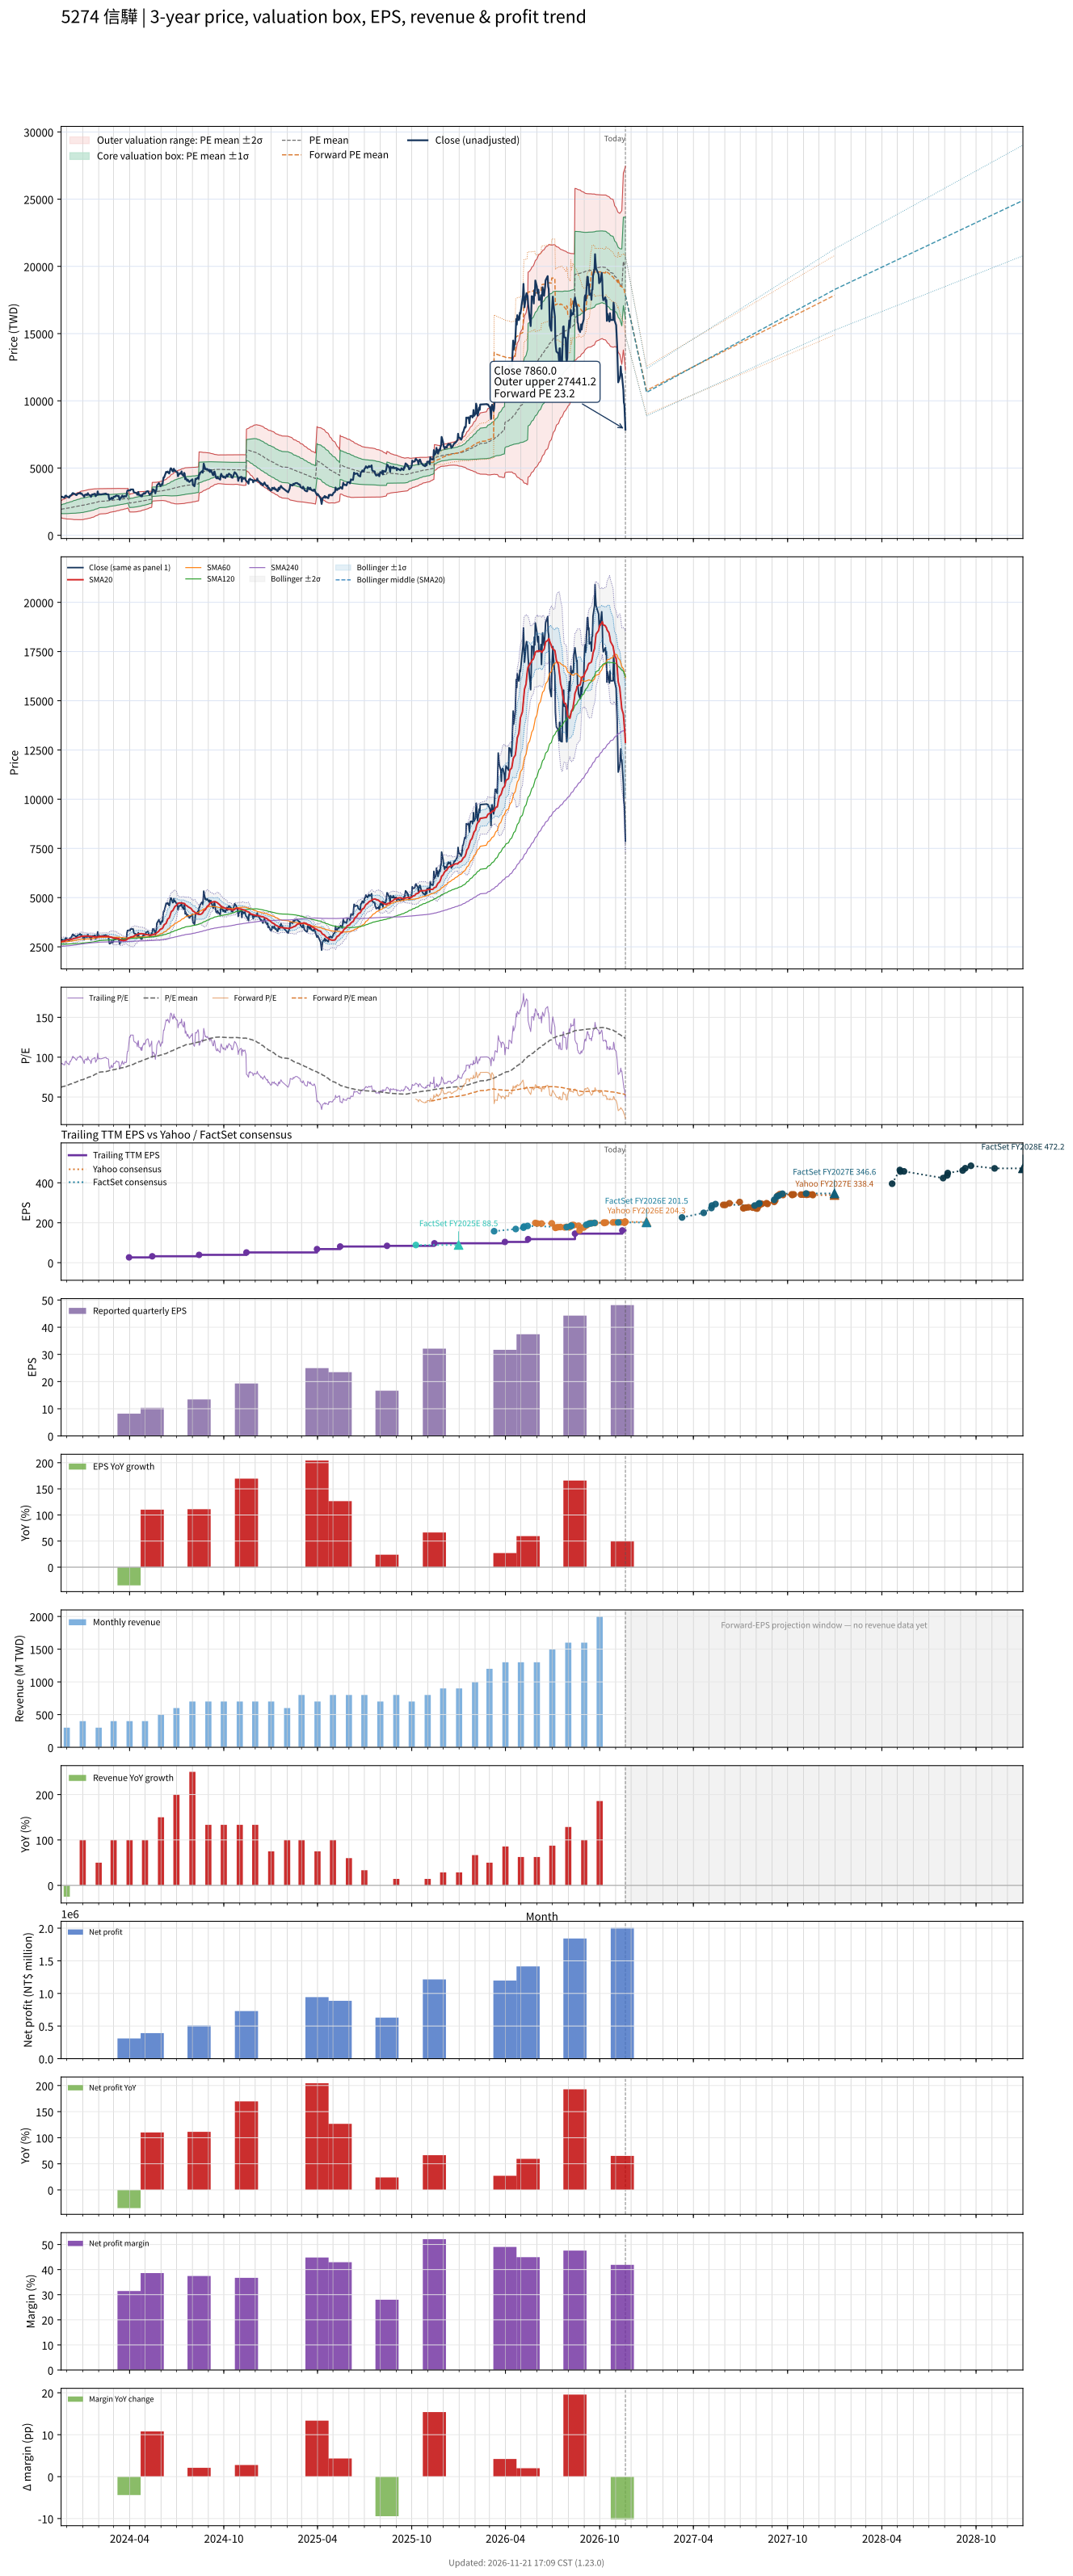

Data behind this chart, as committed beside it:
# chart-version: skill-stock-dynamic-val…
date, close, available_date, period_end, eps, ttm_eps, pe, pe_mean, pe_std, price_m2, price_m1, price_mean, price_p1, price_p2, as_of_date, forward_eps, forward_pe, forward_pe_mean, forward_pe_std, forward_price_m2, forward_price_m1, forward_price_mean, forward_price_p1, forward_price_p2
2023-11-20, 2865, 2023-11-14, 2023-09-30, 7.16, 31.05, 92.27, 62.29, 10.19, 1301, 1618, 1934, 2251, 2567, , , , , , , , , , 
2023-11-21, 2850, 2023-11-14, 2023-09-30, 7.16, 31.05, 91.79, 62.52, 10.54, 1287, 1614, 1941, 2268, 2596, , , , , , , , , , 
2023-11-22, 2870, 2023-11-14, 2023-09-30, 7.16, 31.05, 92.43, 62.74, 10.89, 1272, 1610, 1948, 2286, 2624, , , , , , , , , , 
2023-11-23, 2835, 2023-11-14, 2023-09-30, 7.16, 31.05, 91.3, 63.01, 11.19, 1262, 1609, 1956, 2304, 2651, , , , , , , , , , 
2023-11-24, 2820, 2023-11-14, 2023-09-30, 7.16, 31.05, 90.82, 63.27, 11.47, 1252, 1608, 1964, 2321, 2677, , , , , , , , , , 
2023-11-27, 2800, 2023-11-14, 2023-09-30, 7.16, 31.05, 90.18, 63.52, 11.72, 1244, 1608, 1972, 2336, 2700, , , , , , , , , , 
2023-11-28, 2930, 2023-11-14, 2023-09-30, 7.16, 31.05, 94.36, 63.82, 12.05, 1233, 1607, 1981, 2356, 2730, , , , , , , , , , 
2023-11-29, 2945, 2023-11-14, 2023-09-30, 7.16, 31.05, 94.85, 64.12, 12.37, 1223, 1607, 1991, 2375, 2759, , , , , , , , , , 
2023-11-30, 2945, 2023-11-14, 2023-09-30, 7.16, 31.05, 94.85, 64.42, 12.67, 1214, 1607, 2000, 2394, 2787, , , , , , , , , , 
2023-12-01, 2885, 2023-11-14, 2023-09-30, 7.16, 31.05, 92.91, 64.76, 12.89, 1210, 1611, 2011, 2411, 2811, , , , , , , , , , 
2023-12-04, 2840, 2023-11-14, 2023-09-30, 7.16, 31.05, 91.47, 65.08, 13.06, 1210, 1615, 2021, 2426, 2832, , , , , , , , , , 
2023-12-05, 2810, 2023-11-14, 2023-09-30, 7.16, 31.05, 90.5, 65.39, 13.23, 1209, 1620, 2030, 2441, 2852, , , , , , , , , , 
2023-12-06, 2815, 2023-11-14, 2023-09-30, 7.16, 31.05, 90.66, 65.68, 13.4, 1207, 1623, 2039, 2455, 2871, , , , , , , , , , 
2023-12-07, 2940, 2023-11-14, 2023-09-30, 7.16, 31.05, 94.69, 66, 13.62, 1203, 1626, 2049, 2472, 2895, , , , , , , , , , 
2023-12-08, 2925, 2023-11-14, 2023-09-30, 7.16, 31.05, 94.2, 66.32, 13.83, 1200, 1630, 2059, 2489, 2918, , , , , , , , , , 
2023-12-11, 3040, 2023-11-14, 2023-09-30, 7.16, 31.05, 97.91, 66.65, 14.11, 1193, 1631, 2069, 2508, 2946, , , , , , , , , , 
2023-12-12, 3115, 2023-11-14, 2023-09-30, 7.16, 31.05, 100.3, 67.01, 14.42, 1185, 1633, 2081, 2528, 2976, , , , , , , , , , 
2023-12-13, 3140, 2023-11-14, 2023-09-30, 7.16, 31.05, 101.1, 67.35, 14.73, 1177, 1634, 2091, 2549, 3006, , , , , , , , , , 
2023-12-14, 3075, 2023-11-14, 2023-09-30, 7.16, 31.05, 99.03, 67.69, 14.99, 1171, 1636, 2102, 2567, 3033, , , , , , , , , , 
2023-12-15, 3100, 2023-11-14, 2023-09-30, 7.16, 31.05, 99.84, 68.02, 15.26, 1165, 1638, 2112, 2586, 3059, , , , , , , , , , 
2023-12-18, 3035, 2023-11-14, 2023-09-30, 7.16, 31.05, 97.75, 68.36, 15.47, 1162, 1642, 2122, 2603, 3083, , , , , , , , , , 
2023-12-19, 3000, 2023-11-14, 2023-09-30, 7.16, 31.05, 96.62, 68.69, 15.64, 1162, 1647, 2133, 2618, 3104, , , , , , , , , , 
2023-12-20, 2985, 2023-11-14, 2023-09-30, 7.16, 31.05, 96.14, 69.02, 15.79, 1162, 1653, 2143, 2634, 3124, , , , , , , , , , 
2023-12-21, 3050, 2023-11-14, 2023-09-30, 7.16, 31.05, 98.23, 69.35, 15.99, 1160, 1657, 2153, 2650, 3146, , , , , , , , , , 
2023-12-22, 3090, 2023-11-14, 2023-09-30, 7.16, 31.05, 99.52, 69.68, 16.2, 1157, 1661, 2164, 2667, 3170, , , , , , , , , , 
2023-12-25, 3110, 2023-11-14, 2023-09-30, 7.16, 31.05, 100.2, 70.03, 16.41, 1156, 1665, 2174, 2684, 3193, , , , , , , , , , 
2023-12-26, 3125, 2023-11-14, 2023-09-30, 7.16, 31.05, 100.6, 70.38, 16.6, 1154, 1670, 2185, 2701, 3216, , , , , , , , , , 
2023-12-27, 3160, 2023-11-14, 2023-09-30, 7.16, 31.05, 101.8, 70.75, 16.81, 1153, 1675, 2197, 2719, 3240, , , , , , , , , , 
2023-12-28, 3090, 2023-11-14, 2023-09-30, 7.16, 31.05, 99.52, 71.09, 16.97, 1154, 1681, 2207, 2734, 3261, , , , , , , , , , 
2023-12-29, 3120, 2023-11-14, 2023-09-30, 7.16, 31.05, 100.5, 71.49, 17.1, 1158, 1689, 2220, 2751, 3281, , , , , , , , , , 
2024-01-02, 2965, 2023-11-14, 2023-09-30, 7.16, 31.05, 95.49, 71.85, 17.14, 1167, 1699, 2231, 2763, 3295, , , , , , , , , , 
2024-01-03, 2915, 2023-11-14, 2023-09-30, 7.16, 31.05, 93.88, 72.23, 17.13, 1179, 1711, 2243, 2774, 3306, , , , , , , , , , 
2024-01-04, 2860, 2023-11-14, 2023-09-30, 7.16, 31.05, 92.11, 72.59, 17.08, 1193, 1723, 2254, 2784, 3315, , , , , , , , , , 
2024-01-05, 3000, 2023-11-14, 2023-09-30, 7.16, 31.05, 96.62, 72.97, 17.1, 1204, 1735, 2266, 2797, 3328, , , , , , , , , , 
2024-01-08, 3040, 2023-11-14, 2023-09-30, 7.16, 31.05, 97.91, 73.36, 17.13, 1214, 1746, 2278, 2810, 3342, , , , , , , , , , 
2024-01-09, 2980, 2023-11-14, 2023-09-30, 7.16, 31.05, 95.97, 73.72, 17.15, 1224, 1756, 2289, 2822, 3354, , , , , , , , , , 
2024-01-10, 3020, 2023-11-14, 2023-09-30, 7.16, 31.05, 97.26, 74.1, 17.17, 1234, 1767, 2301, 2834, 3367, , , , , , , , , , 
2024-01-11, 3130, 2023-11-14, 2023-09-30, 7.16, 31.05, 100.8, 74.5, 17.23, 1243, 1778, 2313, 2848, 3383, , , , , , , , , , 
2024-01-12, 3025, 2023-11-14, 2023-09-30, 7.16, 31.05, 97.42, 74.88, 17.23, 1255, 1790, 2325, 2860, 3395, , , , , , , , , , 
2024-01-15, 2975, 2023-11-14, 2023-09-30, 7.16, 31.05, 95.81, 75.25, 17.2, 1269, 1802, 2336, 2870, 3404, , , , , , , , , , 
2024-01-16, 2960, 2023-11-14, 2023-09-30, 7.16, 31.05, 95.33, 75.61, 17.16, 1282, 1815, 2348, 2880, 3413, , , , , , , , , , 
2024-01-17, 2855, 2023-11-14, 2023-09-30, 7.16, 31.05, 91.95, 75.95, 17.08, 1298, 1828, 2358, 2888, 3419, , , , , , , , , , 
2024-01-18, 2930, 2023-11-14, 2023-09-30, 7.16, 31.05, 94.36, 76.32, 16.99, 1315, 1842, 2370, 2897, 3425, , , , , , , , , , 
2024-01-19, 3030, 2023-11-14, 2023-09-30, 7.16, 31.05, 97.58, 76.7, 16.94, 1329, 1855, 2382, 2908, 3434, , , , , , , , , , 
2024-01-22, 3045, 2023-11-14, 2023-09-30, 7.16, 31.05, 98.07, 77.12, 16.85, 1348, 1871, 2395, 2918, 3441, , , , , , , , , , 
2024-01-23, 3075, 2023-11-14, 2023-09-30, 7.16, 31.05, 99.03, 77.55, 16.73, 1369, 1889, 2408, 2928, 3447, , , , , , , , , , 
2024-01-24, 3080, 2023-11-14, 2023-09-30, 7.16, 31.05, 99.19, 78, 16.59, 1391, 1907, 2422, 2937, 3452, , , , , , , , , , 
2024-01-25, 3085, 2023-11-14, 2023-09-30, 7.16, 31.05, 99.36, 78.44, 16.44, 1415, 1925, 2436, 2946, 3456, , , , , , , , , , 
2024-01-26, 2905, 2023-11-14, 2023-09-30, 7.16, 31.05, 93.56, 78.86, 16.19, 1443, 1946, 2448, 2951, 3454, , , , , , , , , , 
2024-01-29, 3025, 2023-11-14, 2023-09-30, 7.16, 31.05, 97.42, 79.3, 15.97, 1471, 1966, 2462, 2958, 3454, , , , , , , , , , 
2024-01-30, 3260, 2023-11-14, 2023-09-30, 7.16, 31.05, 105, 79.78, 15.86, 1492, 1985, 2477, 2970, 3462, , , , , , , , , , 
2024-01-31, 3085, 2023-11-14, 2023-09-30, 7.16, 31.05, 99.36, 80.23, 15.64, 1520, 2005, 2491, 2977, 3462, , , , , , , , , , 
2024-02-01, 3030, 2023-11-14, 2023-09-30, 7.16, 31.05, 97.58, 80.67, 15.38, 1550, 2027, 2505, 2982, 3460, , , , , , , , , , 
2024-02-02, 3060, 2023-11-14, 2023-09-30, 7.16, 31.05, 98.55, 81.04, 15.26, 1568, 2042, 2516, 2990, 3464, , , , , , , , , , 
2024-02-05, 3035, 2023-11-14, 2023-09-30, 7.16, 31.05, 97.75, 81.41, 15.12, 1589, 2058, 2528, 2997, 3467, , , , , , , , , , 
2024-02-15, 3100, 2023-11-14, 2023-09-30, 7.16, 31.05, 99.84, 81.8, 14.99, 1609, 2074, 2540, 3005, 3471, , , , , , , , , , 
2024-02-16, 3060, 2023-11-14, 2023-09-30, 7.16, 31.05, 98.55, 82.14, 14.9, 1626, 2088, 2551, 3013, 3476, , , , , , , , , , 
2024-02-19, 3035, 2023-11-14, 2023-09-30, 7.16, 31.05, 97.75, 82.47, 14.8, 1641, 2101, 2561, 3020, 3480, , , , , , , , , , 
2024-02-20, 3030, 2023-11-14, 2023-09-30, 7.16, 31.05, 97.58, 82.79, 14.71, 1657, 2114, 2571, 3027, 3484, , , , , , , , , , 
... 669 more rows
